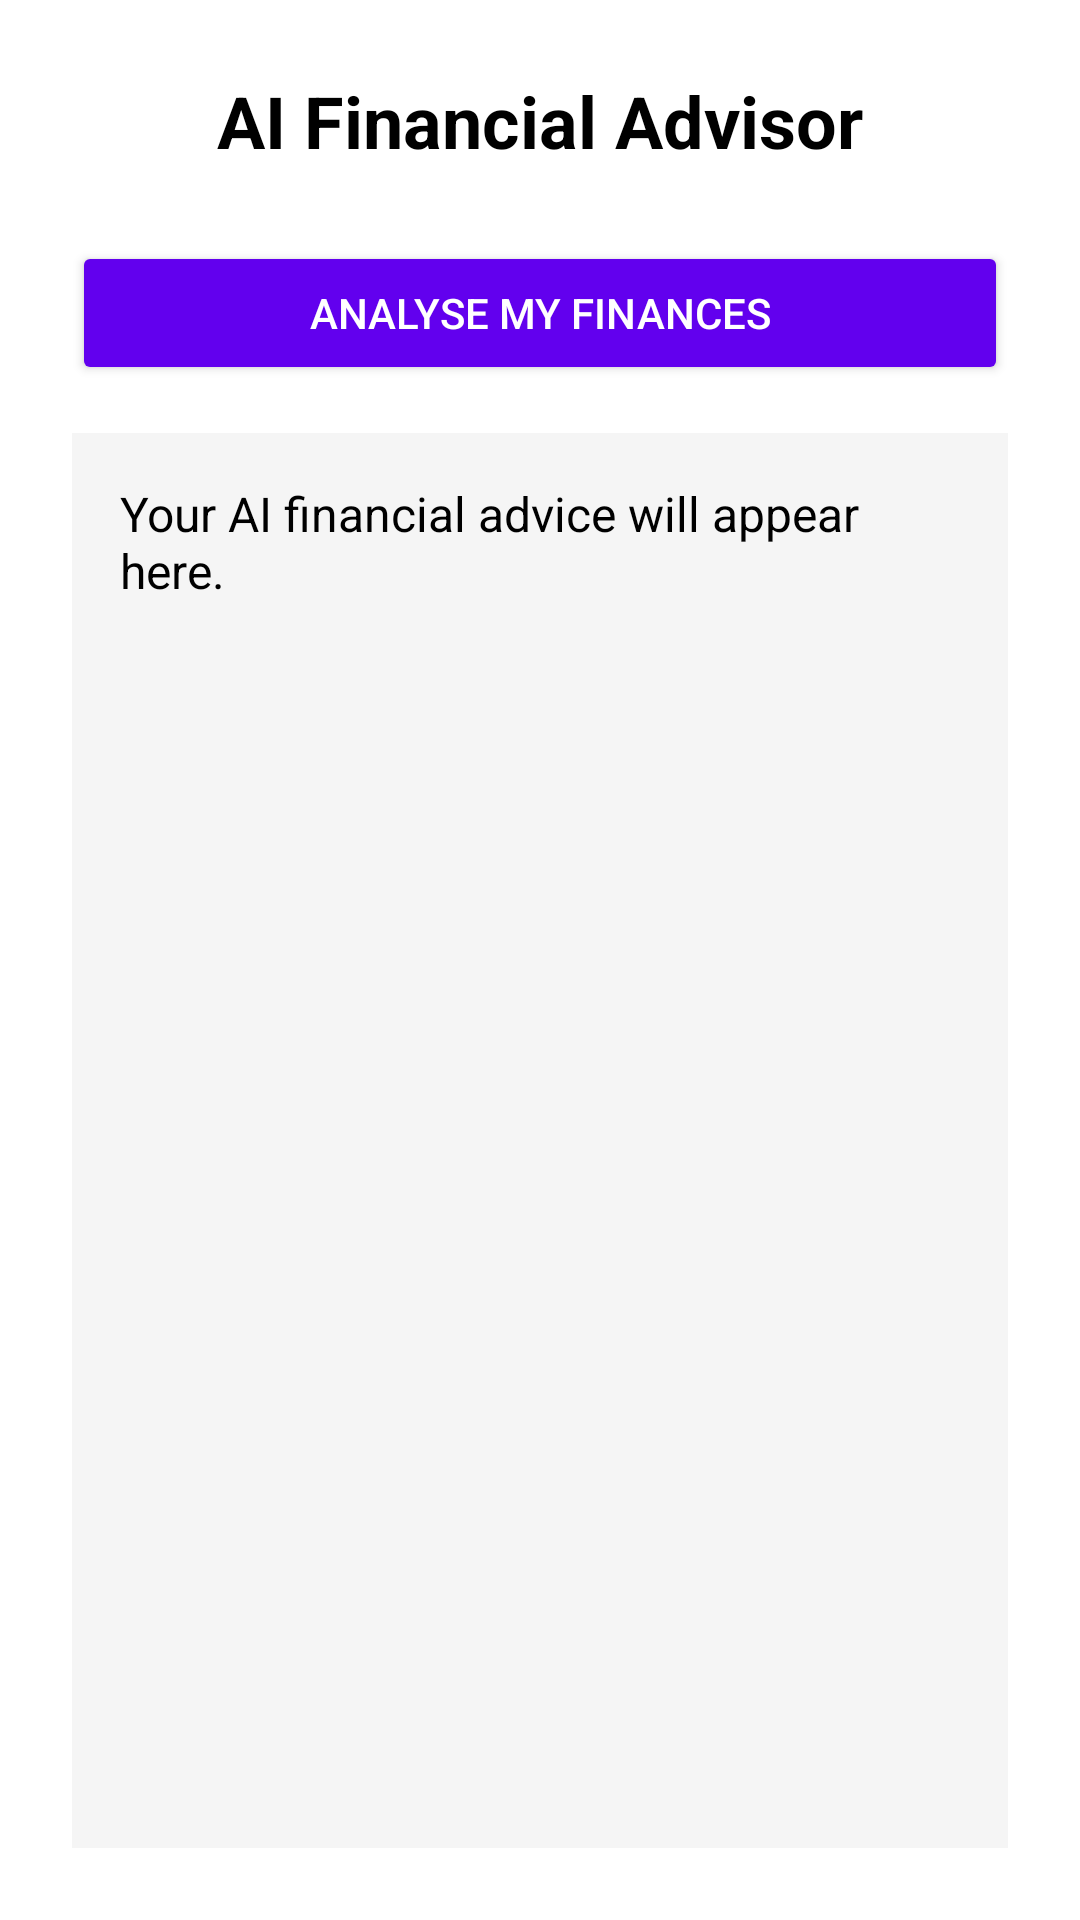

Write the Android layout XML for this screen, with the resource values it uses.
<!-- AndroidManifest.xml: application theme Theme.OdysseyAPp -->
<!-- res/layout/fragment_ai_assistant.xml -->
<?xml version="1.0" encoding="utf-8"?>
<LinearLayout xmlns:android="http://schemas.android.com/apk/res/android"
    android:layout_width="match_parent"
    android:layout_height="match_parent"
    android:orientation="vertical"
    android:padding="24dp"
    android:background="#FFFFFF">


    <TextView
        android:id="@+id/aiTitle"
        android:layout_width="wrap_content"
        android:layout_height="wrap_content"
        android:text="AI Financial Advisor"
        android:textSize="24sp"
        android:textStyle="bold"
        android:textColor="#000000"
        android:layout_gravity="center_horizontal"
        android:layout_marginBottom="24dp" />

    <Button
        android:id="@+id/analyzeButton"
        android:layout_width="match_parent"
        android:layout_height="wrap_content"
        android:text="Analyse My Finances"
        android:backgroundTint="#6200EE"
        android:textColor="#FFFFFF"
        android:layout_marginBottom="16dp" />

    <TextView
        android:id="@+id/aiAdviceTextView"
        android:layout_width="match_parent"
        android:layout_height="507dp"
        android:layout_weight="1"
        android:background="#F5F5F5"
        android:gravity="start"
        android:padding="16dp"
        android:scrollbars="vertical"
        android:text="Your AI financial advice will appear here."
        android:textColor="#000000"
        android:textSize="16sp" />

    <ProgressBar
        android:id="@+id/progressBar"
        android:layout_width="wrap_content"
        android:layout_height="wrap_content"
        android:visibility="gone"
        android:layout_gravity="center"
        android:layout_marginTop="16dp" />
</LinearLayout>
<!-- resources referenced by this layout -->
<resources>
  <style name="Theme.OdysseyAPp" parent="Base.Theme.OdysseyAPp" />
  <style name="Base.Theme.OdysseyAPp" parent="Theme.Material3.DayNight.NoActionBar">
          
          
      </style>
</resources>
